Run: headless pygame with SDL's dummy video driver; simulated clock (each Clock.tick advances the game by its frame time, no real sleeping); random seed 0; keys injected as events and as key.get_pressed() state; no mouse input.
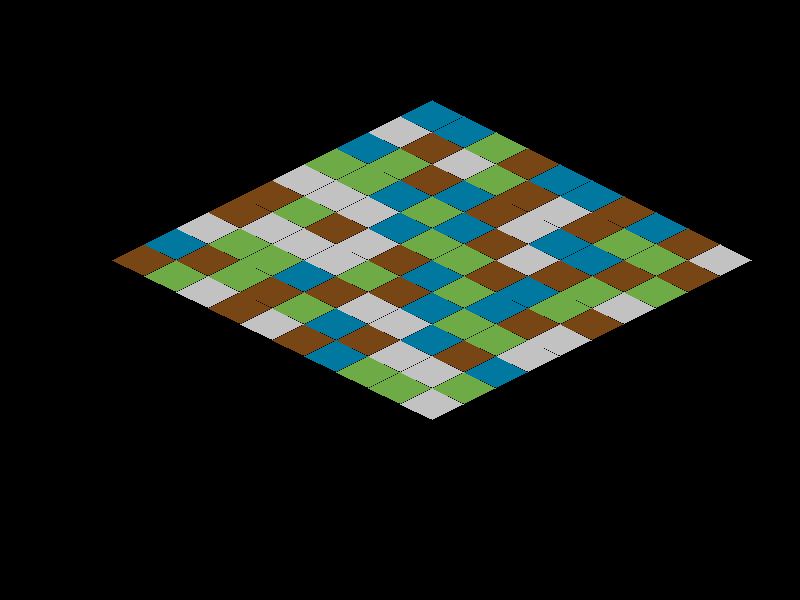
Frame 1 of 4 · flips 1–60 · no input
Frame 2 of 4 · flips 61–180 · tapped SPACE, RETURN · held RIGHT (→), D · screen unchanged from frame 1, image omitted
Frame 3 of 4 · flips 181–300 · held DOWN (↓), S · screen unchanged from frame 2, image omitted
Frame 4 of 4 · flips 301–420 · held LEFT (←), A, UP (↑), W · screen unchanged from frame 3, image omitted

The pygame program that drew these frames:

"""Simple demo of isometric tile rendering using Pygame."""

import pygame
import random

TILE_WIDTH = 64
TILE_HEIGHT = 32
MAP_WIDTH = 10
MAP_HEIGHT = 10

# Colors for a few tile types
TILE_COLORS = [
    (110, 170, 70),  # grass
    (194, 194, 194), # stone
    (120, 70, 20),   # dirt
    (0, 120, 160),   # water
]


def create_tile_surfaces():
    """Return a surface for each tile color shaped as an isometric diamond."""
    tiles = []
    for color in TILE_COLORS:
        surf = pygame.Surface((TILE_WIDTH, TILE_HEIGHT), pygame.SRCALPHA)
        # Draw diamond shape
        points = [
            (TILE_WIDTH // 2, 0),
            (TILE_WIDTH - 1, TILE_HEIGHT // 2),
            (TILE_WIDTH // 2, TILE_HEIGHT - 1),
            (0, TILE_HEIGHT // 2),
        ]
        pygame.draw.polygon(surf, color, points)
        tiles.append(surf)
    return tiles


def random_map():
    return [[random.randrange(len(TILE_COLORS)) for _ in range(MAP_WIDTH)] for _ in range(MAP_HEIGHT)]


class TileRenderer:
    def __init__(self, screen, tiles, origin):
        self.screen = screen
        self.tiles = tiles
        self.origin_x, self.origin_y = origin

    def draw_map(self, grid):
        for y, row in enumerate(grid):
            for x, tile in enumerate(row):
                sx = (x - y) * (TILE_WIDTH // 2) + self.origin_x
                sy = (x + y) * (TILE_HEIGHT // 2) + self.origin_y
                self.screen.blit(self.tiles[tile], (sx, sy))


def main():
    pygame.init()
    screen = pygame.display.set_mode((800, 600))
    clock = pygame.time.Clock()

    tiles = create_tile_surfaces()
    grid = random_map()
    renderer = TileRenderer(screen, tiles, origin=(400, 100))

    running = True
    while running:
        for event in pygame.event.get():
            if event.type == pygame.QUIT:
                running = False

        screen.fill((0, 0, 0))
        renderer.draw_map(grid)
        pygame.display.flip()
        clock.tick(60)

    pygame.quit()


if __name__ == "__main__":
    main()
